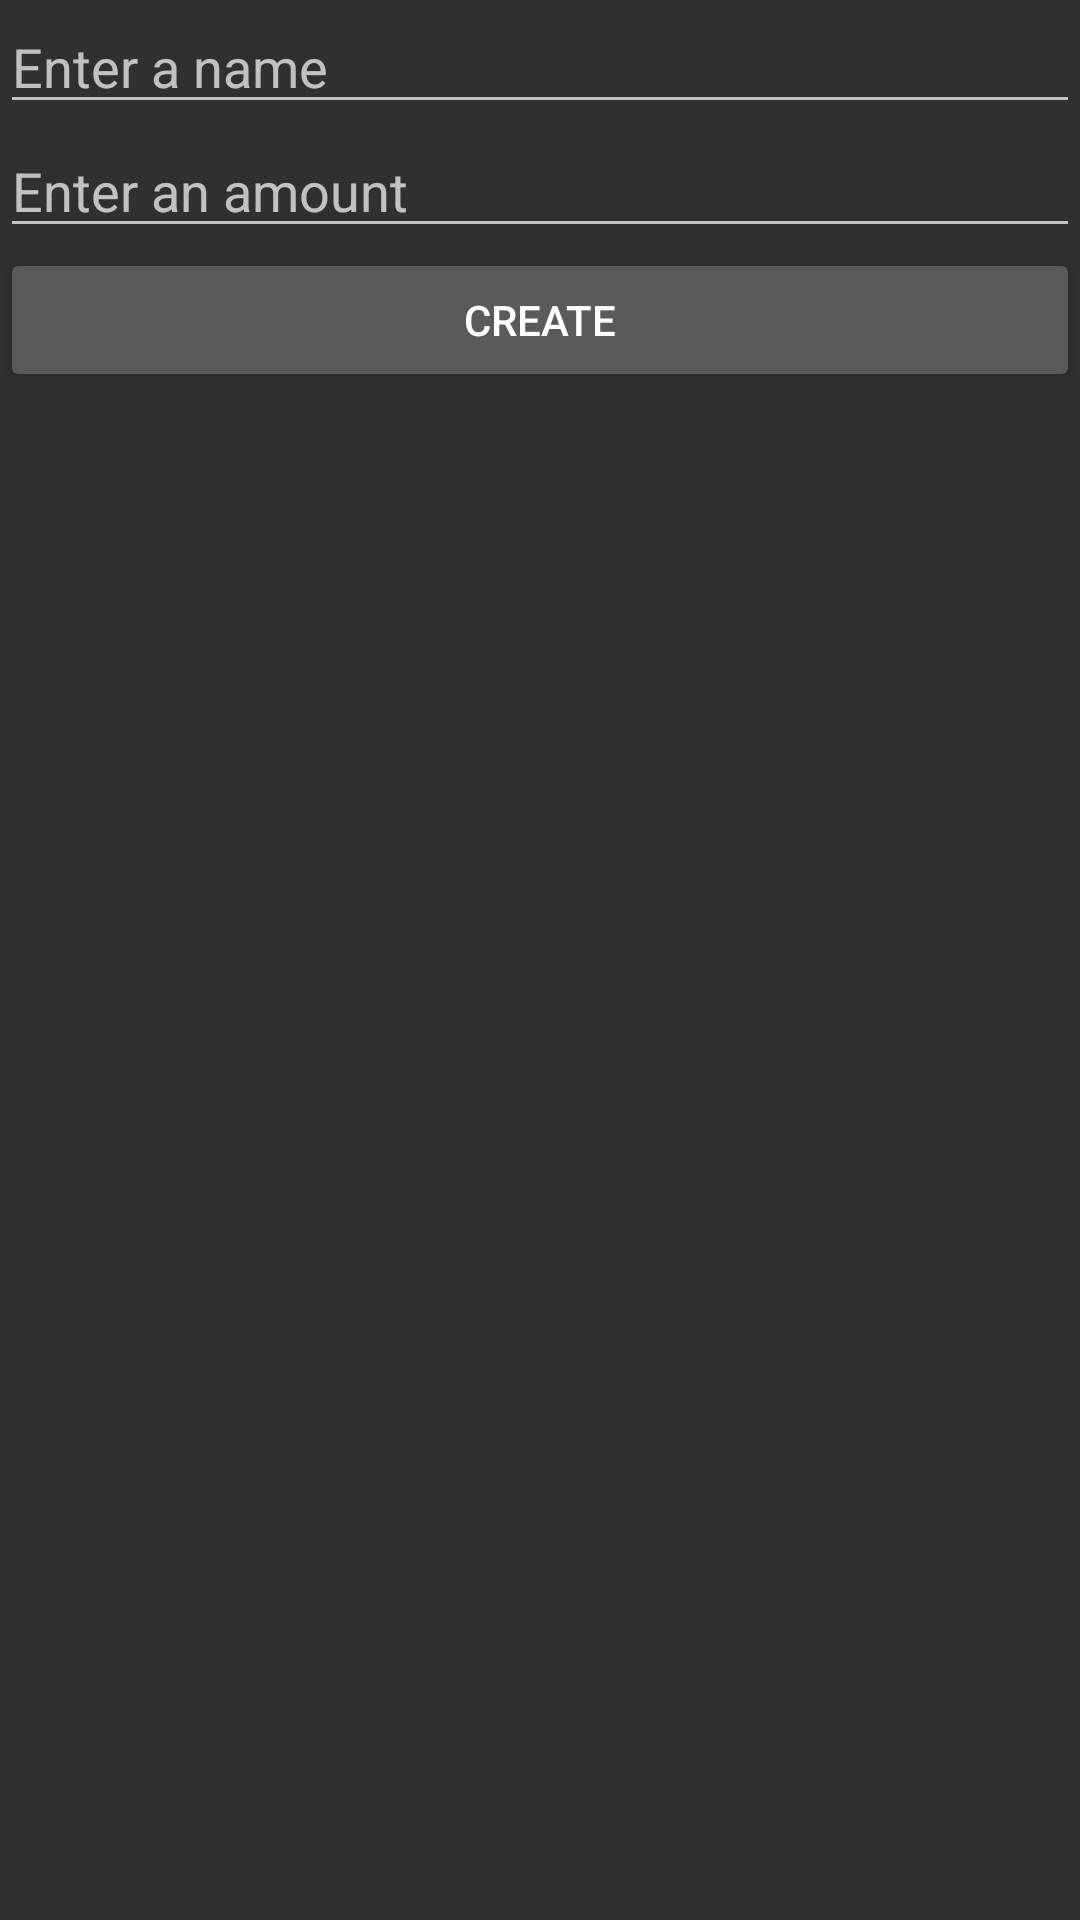

Here is an Android app screen rendered from its layout file. Give the layout XML and the strings, colors and styles it references.
<!-- AndroidManifest.xml: application theme CustomActionBarTheme -->
<!-- res/layout/activity_create_account.xml -->
<LinearLayout xmlns:android="http://schemas.android.com/apk/res/android"
                xmlns:tools="http://schemas.android.com/tools"
                android:layout_width="match_parent"
                android:layout_height="match_parent"
                android:orientation="vertical"
                tools:context="com.paypal.android.owepal.CreateAccountActivity">

    <EditText
            android:id="@+id/name"
            android:hint="@string/create_account_name"
            android:layout_width="match_parent"
            android:layout_height="wrap_content"/>
    <EditText
            android:id="@+id/amount"
            android:hint="@string/create_account_amount"
            android:layout_width="match_parent"
            android:layout_height="wrap_content"/>
    <Button
            android:layout_width="match_parent"
            android:layout_height="wrap_content"
            android:text="@string/submit_button"
            android:layout_alignParentBottom="true"
            android:onClick="OnSubmit"/>

</LinearLayout>
<!-- resources referenced by this layout -->
<resources>
  <string name="create_account_amount">Enter an amount</string>
  <string name="create_account_name">Enter a name</string>
  <string name="submit_button">Create</string>
  <style name="CustomActionBarTheme" parent="@style/Theme.AppCompat">
          <item name="android:activatedBackgroundIndicator">@drawable/list_item_background</item>
      </style>
</resources>
